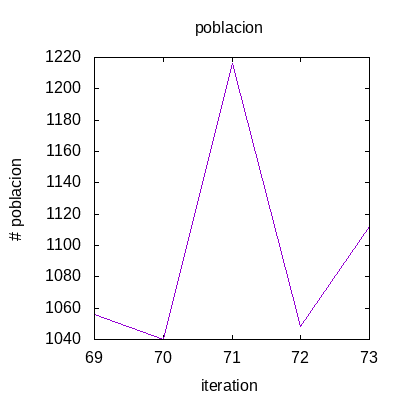

Source data for this figure (header and first rows):
1, 582
2, 384
3, 1128
4, 376
5, 1084
6, 708
7, 2052
8, 368
9, 1000
10, 644
11, 1860
12, 636
13, 1804
14, 1196
15, 3388
16, 408
17, 968
18, 668
19, 1620
20, 652
21, 1540
22, 1060
23, 2724
24, 676
25, 1452
26, 996
27, 2412
28, 1004
29, 2364
30, 1628
31, 4060
32, 632
33, 904
34, 676
35, 1124
36, 684
37, 1124
38, 892
39, 1644
40, 844
41, 1188
42, 924
43, 1404
44, 1004
45, 1452
46, 1212
47, 1724
48, 1148
49, 1396
50, 1096
51, 1244
52, 972
53, 1092
54, 960
55, 1160
56, 1048
57, 1060
58, 1032
59, 1032
60, 1064
61, 1288
... 12 more rows
